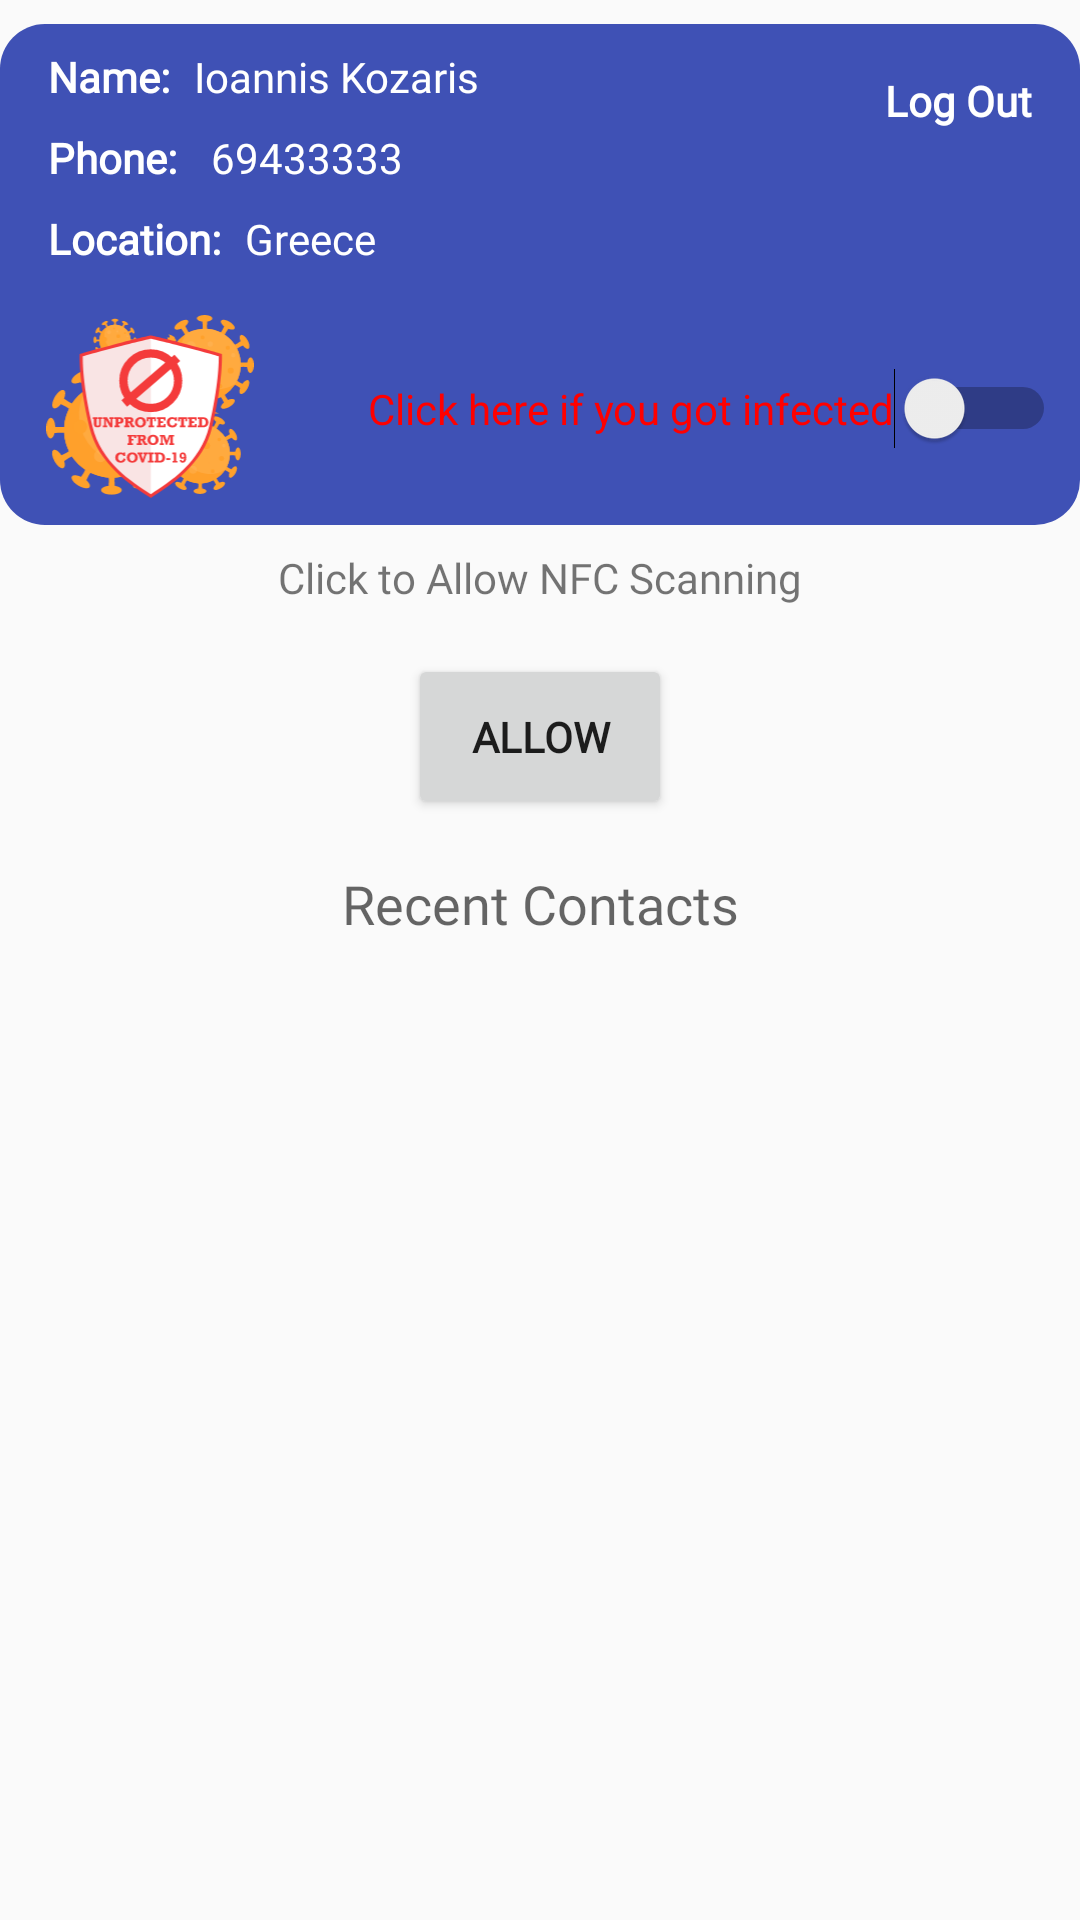

Write the Android layout XML for this screen, with the resource values it uses.
<!-- AndroidManifest.xml: application theme AppTheme -->
<!-- res/layout/fragment_profile.xml -->
<?xml version="1.0" encoding="utf-8"?>
<androidx.constraintlayout.widget.ConstraintLayout xmlns:android="http://schemas.android.com/apk/res/android"
    xmlns:app="http://schemas.android.com/apk/res-auto"
    xmlns:tools="http://schemas.android.com/tools"
    android:layout_width="match_parent"
    android:layout_height="match_parent"
    android:fillViewport="true"
    tools:context=".fragment.ProfileFragment">

    <ImageView
        android:id="@+id/imageView"

        android:layout_width="0dp"
        android:layout_height="0dp"
        android:layout_marginTop="8dp"
        android:layout_marginBottom="8dp"
        android:cropToPadding="false"
        android:src="@drawable/rounded_titel"
        app:layout_constraintBottom_toTopOf="@+id/textViewTagScanDescription"
        app:layout_constraintEnd_toEndOf="parent"
        app:layout_constraintStart_toStartOf="parent"
        app:layout_constraintTop_toTopOf="parent"
        app:srcCompat="@drawable/rounded_titel" />

    <TextView
        android:id="@+id/textViewLocationLabel"
        android:layout_width="wrap_content"
        android:layout_height="wrap_content"
        android:layout_marginStart="16dp"
        android:layout_marginTop="8dp"
        android:fontFamily="@font/graphikbold"
        android:text="Location:"
        android:textColor="@color/colorWhite"
        android:textStyle="bold"
        app:layout_constraintStart_toStartOf="parent"
        app:layout_constraintTop_toBottomOf="@+id/textViewPhone" />

    <ImageView
        android:id="@+id/imageView_myStatus"
        android:layout_width="70dp"
        android:layout_height="70dp"
        android:layout_marginStart="8dp"
        android:layout_marginTop="16dp"
        android:src="@drawable/unprotected_emblemasset"
        app:layout_constraintEnd_toEndOf="parent"
        app:layout_constraintHorizontal_bias="0.025"
        app:layout_constraintStart_toStartOf="parent"
        app:layout_constraintTop_toBottomOf="@+id/textViewLocationLabel" />

    <TextView
        android:id="@+id/textViewNameLabel"
        android:layout_width="wrap_content"
        android:layout_height="wrap_content"
        android:layout_marginStart="16dp"
        android:layout_marginTop="16dp"
        android:fontFamily="@font/graphikbold"
        android:text="Name:"
        android:textColor="@color/colorWhite"
        android:textStyle="bold"
        app:layout_constraintStart_toStartOf="parent"
        app:layout_constraintTop_toTopOf="parent" />

    <TextView
        android:id="@+id/textViewPhone"
        android:layout_width="wrap_content"
        android:layout_height="wrap_content"
        android:layout_marginStart="16dp"
        android:layout_marginTop="8dp"
        android:fontFamily="@font/graphikbold"
        android:text="Phone: "
        android:textColor="@color/colorWhite"
        android:textStyle="bold"
        app:layout_constraintStart_toStartOf="parent"
        app:layout_constraintTop_toBottomOf="@+id/textViewNameLabel" />

    <TextView
        android:id="@+id/textViewName"
        android:layout_width="wrap_content"
        android:layout_height="wrap_content"
        android:layout_marginStart="8dp"
        android:fontFamily="@font/graphikregular"
        android:text="Ioannis Kozaris"
        android:textColor="@color/colorWhite"
        app:layout_constraintStart_toEndOf="@+id/textViewNameLabel"
        app:layout_constraintTop_toTopOf="@+id/textViewNameLabel" />

    <TextView
        android:id="@+id/textView7"
        android:layout_width="wrap_content"
        android:layout_height="wrap_content"
        android:layout_marginStart="8dp"
        android:fontFamily="@font/graphikregular"
        android:text="69433333"
        android:textColor="@color/colorWhite"
        app:layout_constraintStart_toEndOf="@+id/textViewPhone"
        app:layout_constraintTop_toTopOf="@+id/textViewPhone" />

    <TextView
        android:id="@+id/textView8"
        android:layout_width="wrap_content"
        android:layout_height="wrap_content"
        android:layout_marginStart="8dp"
        android:fontFamily="@font/graphikregular"
        android:text="Greece"
        android:textColor="@color/colorWhite"
        app:layout_constraintStart_toEndOf="@+id/textViewLocationLabel"
        app:layout_constraintTop_toTopOf="@+id/textViewLocationLabel" />

    <TextView
        android:id="@+id/textViewTagScanDescription"
        android:layout_width="wrap_content"
        android:layout_height="wrap_content"
        android:layout_marginTop="8dp"
        android:text="Click to Allow NFC Scanning"
        app:layout_constraintEnd_toEndOf="parent"
        app:layout_constraintStart_toStartOf="parent"
        app:layout_constraintTop_toBottomOf="@+id/imageView_myStatus" />

    <Button
        android:id="@+id/buttonAllowScan"
        style="@style/FirebaseUI.Button"
        android:layout_width="wrap_content"
        android:layout_height="wrap_content"
        android:layout_marginTop="16dp"
        android:drawableStart="@drawable/ic_baseline_nfc_24"
        android:drawablePadding="12dp"
        android:padding="18dp"
        android:text="Allow"
        android:textAlignment="center"
        android:textStyle="bold"
        app:layout_constraintEnd_toEndOf="parent"
        app:layout_constraintStart_toStartOf="parent"
        app:layout_constraintTop_toBottomOf="@+id/textViewTagScanDescription" />

    <TextView
        android:id="@+id/textView3"
        android:layout_width="wrap_content"
        android:layout_height="wrap_content"
        android:layout_marginTop="16dp"
        android:text="Recent Contacts"
        android:textAppearance="@style/TextAppearance.AppCompat.Medium"
        app:layout_constraintEnd_toEndOf="parent"
        app:layout_constraintStart_toStartOf="parent"
        app:layout_constraintTop_toBottomOf="@+id/buttonAllowScan" />

    <androidx.recyclerview.widget.RecyclerView
        android:id="@+id/recyclerViewContacts"
        android:layout_width="0dp"
        android:layout_height="0dp"
        android:layout_marginStart="8dp"
        android:layout_marginTop="8dp"
        android:layout_marginEnd="8dp"
        android:layout_marginBottom="8dp"
        app:layout_constraintBottom_toBottomOf="parent"
        app:layout_constraintEnd_toEndOf="parent"
        app:layout_constraintStart_toStartOf="parent"
        app:layout_constraintTop_toBottomOf="@+id/textView3"
        tools:listitem="@layout/item_row_contact" />

    <Switch
        android:id="@+id/switchInfected"
        android:layout_width="wrap_content"
        android:layout_height="wrap_content"
        android:layout_marginEnd="8dp"
        android:layout_marginBottom="8dp"
        android:text="Click here if you got infected"
        android:textColor="#FF0000"
        app:layout_constraintBottom_toBottomOf="@+id/imageView"
        app:layout_constraintEnd_toEndOf="parent"
        app:layout_constraintHorizontal_bias="1.0"
        app:layout_constraintStart_toEndOf="@+id/textViewName"
        app:layout_constraintTop_toTopOf="@+id/imageView_myStatus" />

    <TextView
        android:id="@+id/textViewLogOut"
        android:layout_width="wrap_content"
        android:layout_height="wrap_content"
        android:layout_marginTop="16dp"
        android:layout_marginEnd="16dp"
        android:text="Log Out"
        android:textColor="@color/colorWhite"
        android:textStyle="bold"
        app:layout_constraintEnd_toEndOf="parent"
        app:layout_constraintHorizontal_bias="1.0"
        app:layout_constraintStart_toEndOf="@+id/textViewName"
        app:layout_constraintTop_toTopOf="@+id/imageView" />
</androidx.constraintlayout.widget.ConstraintLayout>
<!-- res/layout/item_row_contact.xml (included above) -->
<?xml version="1.0" encoding="utf-8"?>
<androidx.constraintlayout.widget.ConstraintLayout xmlns:android="http://schemas.android.com/apk/res/android"
    xmlns:app="http://schemas.android.com/apk/res-auto"
    xmlns:tools="http://schemas.android.com/tools"
    android:layout_width="match_parent"
    android:layout_height="wrap_content">

    <TextView
        android:id="@+id/textView4"
        android:layout_width="wrap_content"
        android:layout_height="wrap_content"
        android:layout_marginStart="8dp"
        android:layout_marginTop="8dp"
        android:text="ContactID:"
        android:textStyle="bold"
        app:layout_constraintStart_toStartOf="parent"
        app:layout_constraintTop_toTopOf="parent" />

    <TextView
        android:id="@+id/textViewContactID"
        android:layout_width="wrap_content"
        android:layout_height="wrap_content"
        android:layout_marginStart="8dp"
        android:layout_marginTop="8dp"
        android:text="TextView"
        app:layout_constraintStart_toEndOf="@+id/textView4"
        app:layout_constraintTop_toTopOf="parent" />

    <TextView
        android:id="@+id/textView5"
        android:layout_width="wrap_content"
        android:layout_height="wrap_content"
        android:layout_marginStart="24dp"
        android:layout_marginTop="8dp"
        android:text="Location:"
        android:textStyle="bold"
        app:layout_constraintStart_toEndOf="@+id/textViewContactID"
        app:layout_constraintTop_toTopOf="parent" />

    <TextView
        android:id="@+id/textView10"
        android:layout_width="wrap_content"
        android:layout_height="wrap_content"
        android:layout_marginStart="8dp"
        android:layout_marginTop="8dp"
        android:layout_marginBottom="8dp"
        android:text="Status:"
        android:textStyle="bold"
        app:layout_constraintBottom_toBottomOf="parent"
        app:layout_constraintStart_toStartOf="parent"
        app:layout_constraintTop_toBottomOf="@+id/textView5" />

    <TextView
        android:id="@+id/textViewContactStatus"
        android:layout_width="wrap_content"
        android:layout_height="wrap_content"
        android:layout_marginTop="8dp"
        android:layout_marginBottom="8dp"
        android:text="TextView"
        app:layout_constraintBottom_toBottomOf="parent"
        app:layout_constraintStart_toStartOf="@+id/textViewContactID"
        app:layout_constraintTop_toBottomOf="@+id/textViewContactID" />

    <TextView
        android:id="@+id/textViewContactLocation"
        android:layout_width="wrap_content"
        android:layout_height="wrap_content"
        android:layout_marginStart="8dp"
        android:layout_marginTop="8dp"
        android:text="TextView"
        app:layout_constraintStart_toEndOf="@+id/textView5"
        app:layout_constraintTop_toTopOf="parent" />
</androidx.constraintlayout.widget.ConstraintLayout>
<!-- resources referenced by this layout -->
<resources>
  <color name="colorWhite">#FFFFFF</color>
  <!-- drawable rounded_titel (drawable) -->
  <?xml version="1.0" encoding="utf-8"?>
  <shape xmlns:android="http://schemas.android.com/apk/res/android"
      android:shape="rectangle">
  
      <solid android:color="#3F51B5" />
  
      <corners
          android:bottomLeftRadius="15dp"
          android:bottomRightRadius="15dp"
          android:topLeftRadius="15dp"
          android:topRightRadius="15dp" />
  
      
          
  
  </shape>
  <!-- drawable unprotected_emblemasset: vector/xml drawable (drawable, 43856 chars, omitted) -->
  <style name="AppTheme" parent="Theme.AppCompat.DayNight.NoActionBar">
          
          <item name="colorPrimary">@color/colorPrimary</item>
          <item name="colorPrimaryDark">@color/colorPrimaryDark</item>
          <item name="colorAccent">@color/colorAccent</item>
          <item name="fontFamily">@font/graphikregular</item>
      </style>
  <color name="colorPrimary">#3F5297</color>
  <color name="colorPrimaryDark">#3F5297</color>
  <color name="colorAccent">#2CC16F</color>
</resources>
